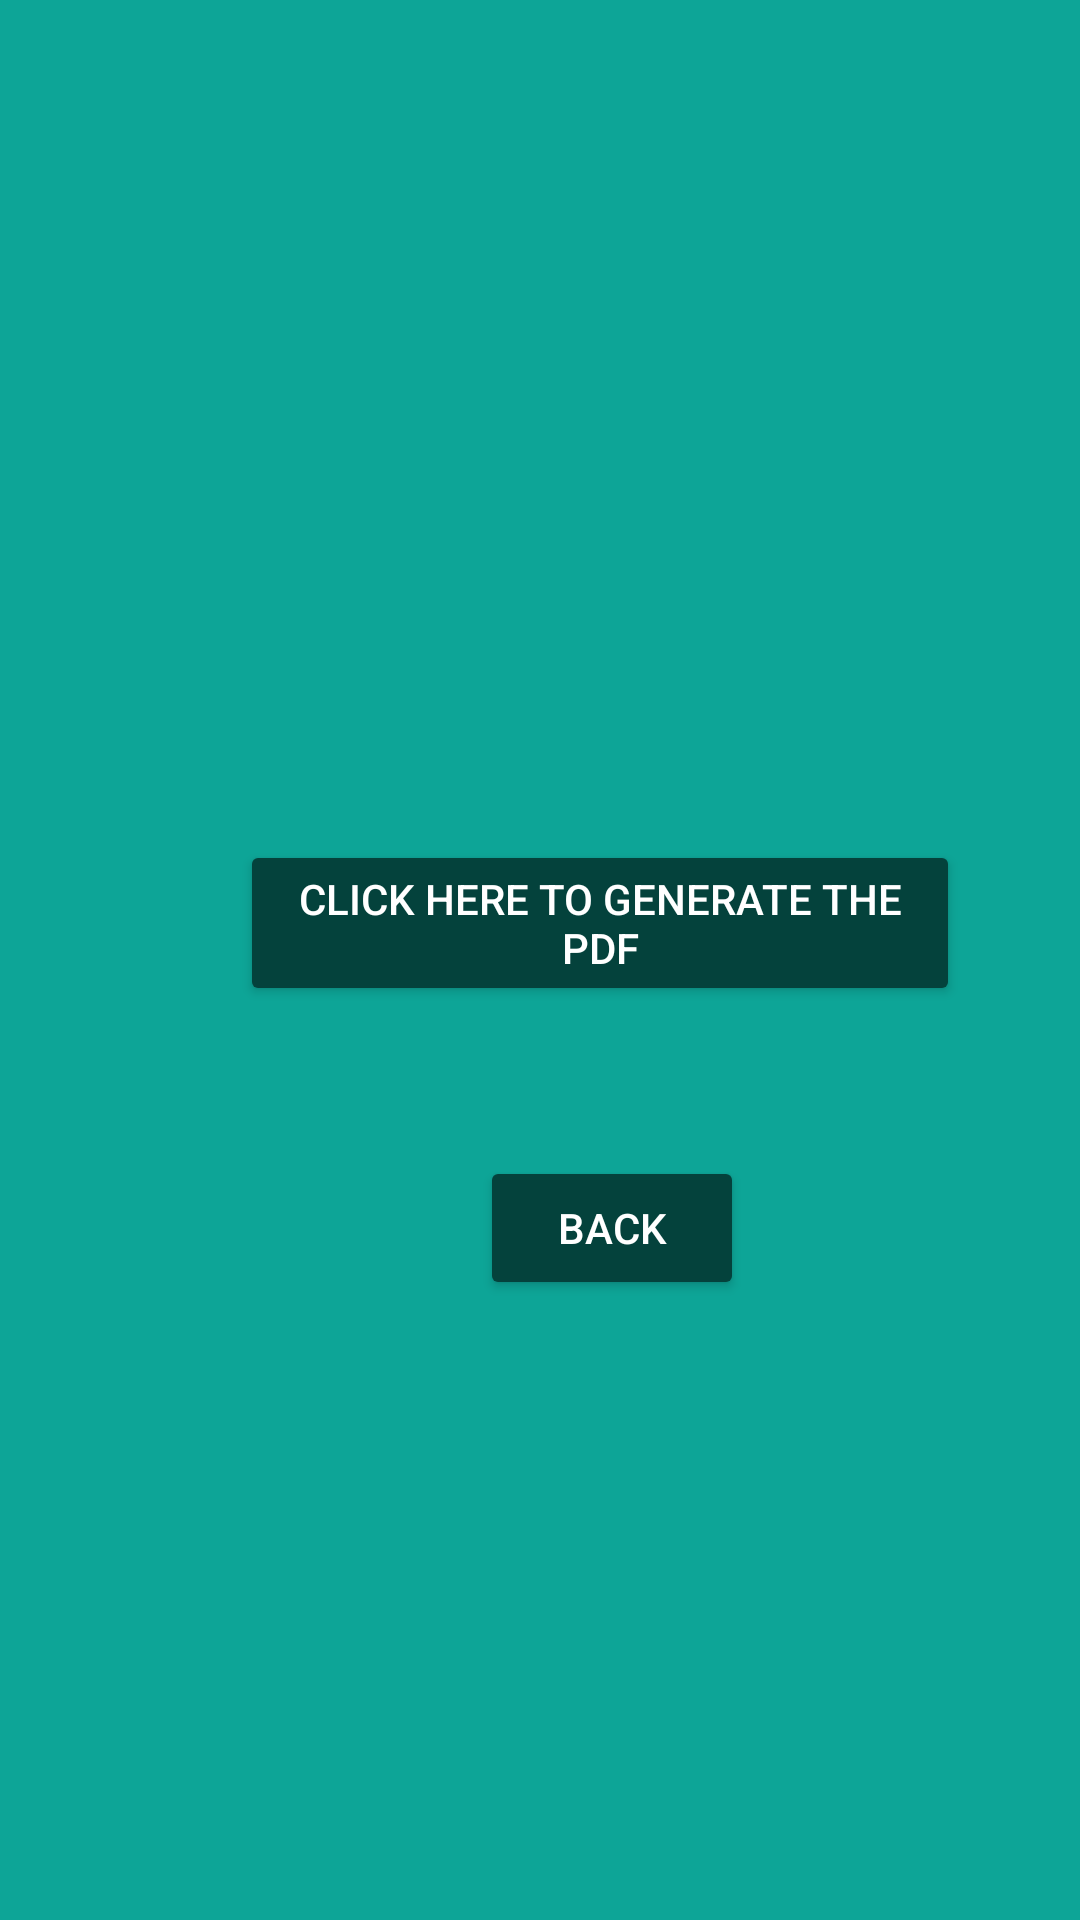

Here is an Android app screen rendered from its layout file. Give the layout XML and the strings, colors and styles it references.
<!-- AndroidManifest.xml: application theme Theme.NewDentalLab -->
<!-- res/layout/activity_doctor_invoice.xml -->
<?xml version="1.0" encoding="utf-8"?>
<LinearLayout xmlns:android="http://schemas.android.com/apk/res/android"
    xmlns:app="http://schemas.android.com/apk/res-auto"
    xmlns:tools="http://schemas.android.com/tools"
    android:layout_width="match_parent"
    android:layout_height="match_parent"
    android:orientation="vertical"
    android:background="#0DA597"
    tools:context=".DoctorInvoiceActivity">
    <Button
        android:id="@+id/PdfInvoiceDoctor"
        android:layout_width="wrap_content"
        android:layout_height="wrap_content"
        android:layout_marginTop="280dp"
        android:layout_marginLeft="80dp"
        android:layout_marginRight="40dp"
        android:text="Click here to generate the pdf"
        android:backgroundTint="#04423C"
        android:textColor="#FFFFFF"/>
    <Button
        android:id="@+id/backinvd"
        android:layout_width="wrap_content"
        android:layout_height="wrap_content"
        android:layout_marginTop="50dp"
        android:layout_marginLeft="160dp"
        android:layout_marginRight="40dp"
        android:text="Back"
        android:backgroundTint="#04423C"
        android:textColor="#FFFFFF"/>


</LinearLayout>
<!-- resources referenced by this layout -->
<resources>
  <style name="Theme.NewDentalLab" parent="Base.Theme.NewDentalLab" />
  <style name="Base.Theme.NewDentalLab" parent="Theme.Material3.DayNight.NoActionBar">
          
          
      </style>
</resources>
